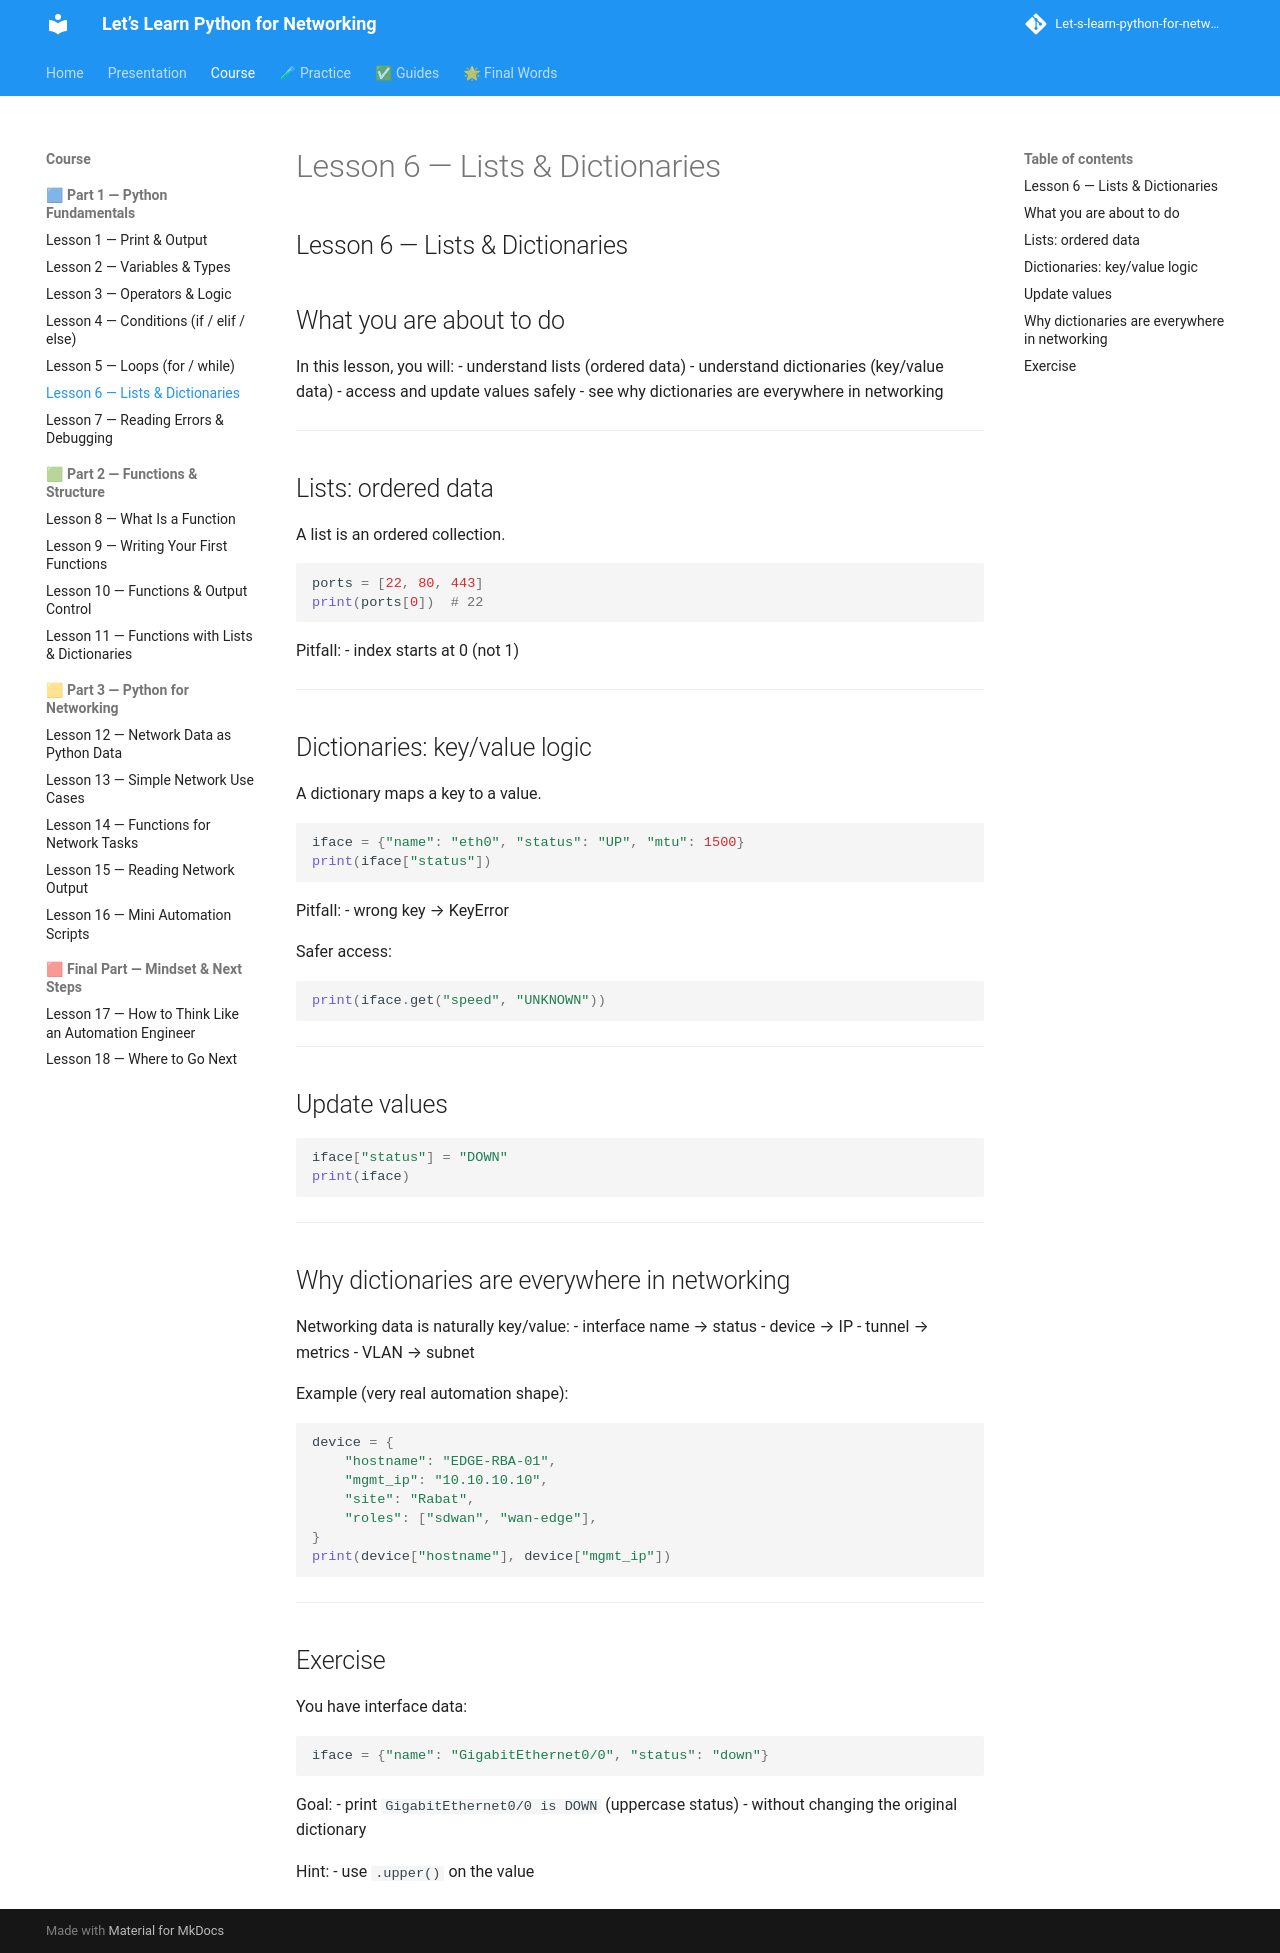

repository: badr385/Let-s-learn-python-for-networking · page: lessons/lesson-06-lists-dicts/index.html · generator: mkdocs

## Lesson 6 — Lists & Dictionaries

## What you are about to do

In this lesson, you will:
- understand lists (ordered data)
- understand dictionaries (key/value data)
- access and update values safely
- see why dictionaries are everywhere in networking

---

## Lists: ordered data

A list is an ordered collection.

```py
ports = [22, 80, 443]
print(ports[0])  # 22
```

Pitfall:
- index starts at 0 (not 1)

---

## Dictionaries: key/value logic

A dictionary maps a key to a value.

```py
iface = {"name": "eth0", "status": "UP", "mtu": 1500}
print(iface["status"])
```

Pitfall:
- wrong key → KeyError

Safer access:
```py
print(iface.get("speed", "UNKNOWN"))
```

---

## Update values

```py
iface["status"] = "DOWN"
print(iface)
```

---

## Why dictionaries are everywhere in networking

Networking data is naturally key/value:
- interface name → status
- device → IP
- tunnel → metrics
- VLAN → subnet

Example (very real automation shape):

```py
device = {
    "hostname": "EDGE-RBA-01",
    "mgmt_ip": "10.10.10.10",
    "site": "Rabat",
    "roles": ["sdwan", "wan-edge"],
}
print(device["hostname"], device["mgmt_ip"])
```

---

## Exercise

You have interface data:

```py
iface = {"name": "GigabitEthernet0/0", "status": "down"}
```

Goal:
- print `GigabitEthernet0/0 is DOWN` (uppercase status)
- without changing the original dictionary

Hint:
- use `.upper()` on the value
